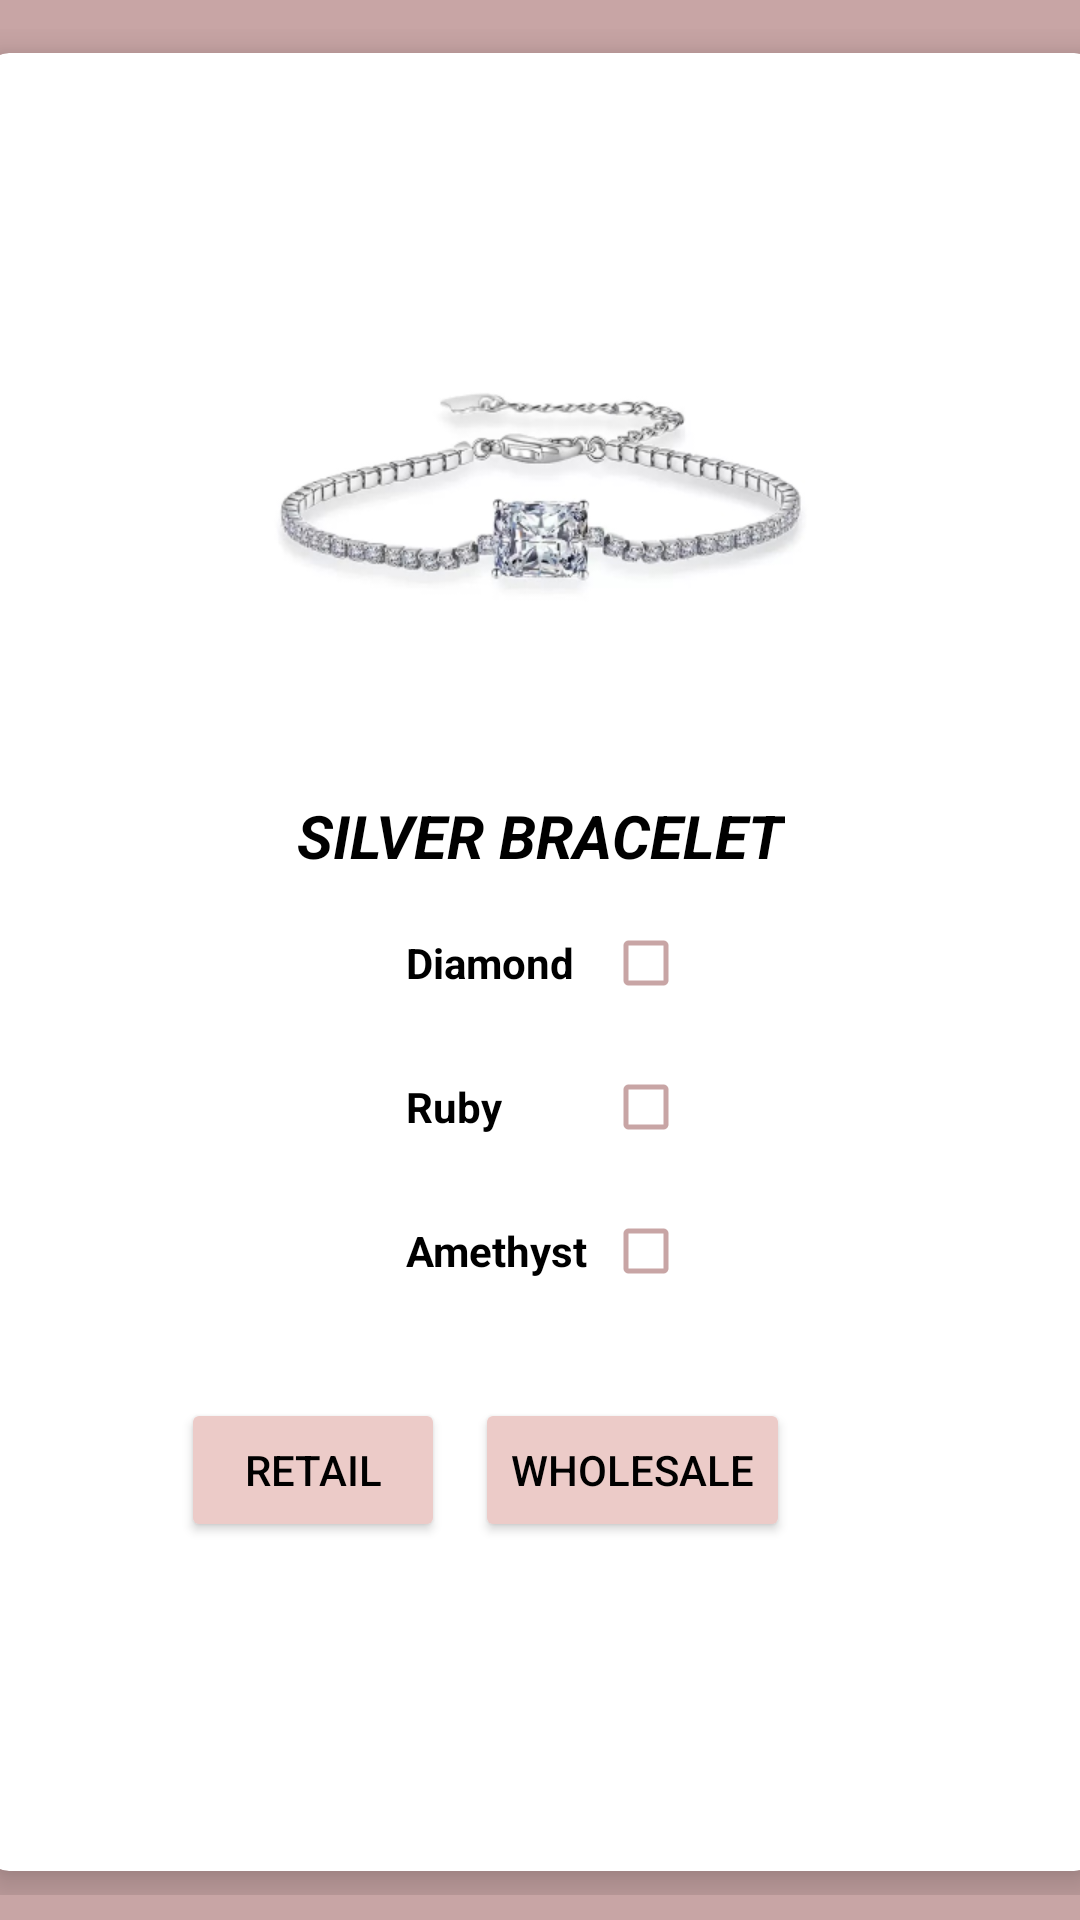

This screen was rendered from an Android layout file. Write that file and the resources it references.
<!-- AndroidManifest.xml: application theme Theme.CLE1 -->
<!-- res/layout/activity_bracelet_s.xml -->
<?xml version="1.0" encoding="utf-8"?>
<androidx.constraintlayout.widget.ConstraintLayout xmlns:android="http://schemas.android.com/apk/res/android"
    xmlns:app="http://schemas.android.com/apk/res-auto"
    xmlns:tools="http://schemas.android.com/tools"
    android:layout_width="match_parent"
    android:layout_height="match_parent"
    android:background="#C8A5A5"
    tools:context=".BraceletS">

    <TextView
        android:id="@+id/textView"
        android:layout_width="325dp"
        android:layout_height="62dp"
        android:text=""
        android:textColor="#000000"
        android:textSize="26sp"
        android:textStyle="bold|italic"
        app:layout_constraintBottom_toBottomOf="parent"
        app:layout_constraintEnd_toEndOf="parent"
        app:layout_constraintHorizontal_bias="0.639"
        app:layout_constraintStart_toStartOf="parent"
        app:layout_constraintTop_toTopOf="parent"
        app:layout_constraintVertical_bias="0.023" />

    <GridLayout
        android:id="@+id/gridLayout"
        android:layout_width="387dp"
        android:layout_height="622dp"
        android:layout_margin="20dp"
        android:layout_marginTop="55dp"
        android:columnCount="2"
        android:rowCount="2"
        app:layout_constraintBottom_toBottomOf="parent"
        app:layout_constraintEnd_toEndOf="parent"
        app:layout_constraintStart_toStartOf="parent"
        app:layout_constraintTop_toTopOf="parent"
        app:layout_constraintVertical_bias="0.478">

        <androidx.cardview.widget.CardView
            android:layout_width="wrap_content"
            android:layout_height="wrap_content"
            android:layout_row="0"
            android:layout_rowWeight="1"
            android:layout_column="0"
            android:layout_columnWeight="1"
            android:layout_gravity="fill"
            android:layout_margin="8dp"
            app:cardCornerRadius="8dp"
            app:cardElevation="8dp"
            app:layout_constraintBottom_toBottomOf="@+id/gridLayout"
            app:layout_constraintEnd_toEndOf="parent"
            app:layout_constraintStart_toStartOf="parent"
            app:layout_constraintTop_toTopOf="@+id/gridLayout">

            <LinearLayout
                android:layout_width="wrap_content"
                android:layout_height="wrap_content"
                android:layout_gravity="center_vertical|center_horizontal"
                android:gravity="center"
                android:orientation="vertical">

                <ImageView
                    android:id="@+id/silverbracelet"
                    android:layout_width="200dp"
                    android:layout_height="200dp"
                    app:srcCompat="@drawable/silverbracelet" />

                <TextView
                    android:layout_width="wrap_content"
                    android:layout_height="wrap_content"
                    android:layout_margin="5dp"
                    android:text="SILVER BRACELET"
                    android:textColor="#000000"
                    android:textSize="20sp"
                    android:textStyle="bold|italic" />
                <CheckBox
                    android:id="@+id/diamond"
                    android:layout_width="100dp"
                    android:layout_height="wrap_content"
                    android:text="Diamond"
                    android:padding="5dp"
                    android:textStyle="bold"
                    android:button="@null"
                    android:drawableRight="@drawable/ic_baseline_check_box_outline"/>
                <CheckBox
                    android:id="@+id/ruby"
                    android:layout_width="100dp"
                    android:layout_height="wrap_content"
                    android:text="Ruby"
                    android:padding="5dp"
                    android:textStyle="bold"
                    android:button="@null"
                    android:drawableRight="@drawable/ic_baseline_check_box_outline"/>
                <CheckBox
                    android:id="@+id/amethyst"
                    android:layout_width="100dp"
                    android:layout_height="wrap_content"
                    android:text="Amethyst"
                    android:padding="5dp"
                    android:textStyle="bold"
                    android:button="@null"
                    android:drawableRight="@drawable/ic_baseline_check_box_outline"/>

                <GridLayout
                    android:id="@+id/gridLayout2"
                    android:layout_width="250dp"
                    android:layout_height="100dp"
                    android:layout_margin="20dp"
                    android:layout_marginTop="55dp"
                    android:columnCount="2"

                    app:layout_constraintBottom_toBottomOf="parent"
                    app:layout_constraintEnd_toEndOf="parent"
                    app:layout_constraintStart_toStartOf="parent"
                    app:layout_constraintTop_toTopOf="parent"
                    app:layout_constraintVertical_bias="0.478">

                    <Button
                        android:layout_row="0"
                        android:layout_column="0"
                        android:layout_margin="5sp"
                        android:backgroundTint="#ECCBC8"
                        android:text="Retail"
                        android:textColor="#000000" />


                    <Button

                        android:layout_row="0"
                        android:layout_column="1"
                        android:layout_margin="5sp"
                        android:backgroundTint="#ECCBC8"
                        android:text="Wholesale"
                        android:textColor="#000000" />

                </GridLayout>
            </LinearLayout>

        </androidx.cardview.widget.CardView>


    </GridLayout>

</androidx.constraintlayout.widget.ConstraintLayout>
<!-- resources referenced by this layout -->
<resources>
  <!-- drawable ic_baseline_check_box_outline (drawable) -->
  <vector android:height="20dp" android:tint="#C8A5A5"
      android:viewportHeight="24" android:viewportWidth="24"
      android:width="20dp" xmlns:android="http://schemas.android.com/apk/res/android">
      <path android:fillColor="@android:color/white" android:pathData="M19,5v14H5V5h14m0,-2H5c-1.1,0 -2,0.9 -2,2v14c0,1.1 0.9,2 2,2h14c1.1,0 2,-0.9 2,-2V5c0,-1.1 -0.9,-2 -2,-2z"/>
  </vector>
  <!-- drawable silverbracelet: jpg bitmap (drawable-v24, 49343 bytes) -->
  <style name="Theme.CLE1" parent="Theme.MaterialComponents.DayNight.NoActionBar">
          <item name="android:windowFullscreen">true</item>
          
          <item name="colorPrimary">@color/purple_500</item>
          <item name="colorPrimaryVariant">@color/purple_700</item>
          <item name="colorOnPrimary">@color/white</item>
          
          <item name="colorSecondary">@color/teal_200</item>
          <item name="colorSecondaryVariant">@color/teal_700</item>
          <item name="colorOnSecondary">@color/black</item>
          
          <item name="android:statusBarColor">?attr/colorPrimaryVariant</item>
          
      </style>
  <!-- not gathered from this repository: default colours our renderer supplied (Android Studio template values) -->
  <color name="purple_500">#FF6200EE</color>
  <color name="purple_700">#FF3700B3</color>
  <color name="teal_200">#FF03DAC5</color>
  <color name="teal_700">#FF018786</color>
  <color name="black">#FF000000</color>
  <color name="white">#FFFFFFFF</color>
</resources>
